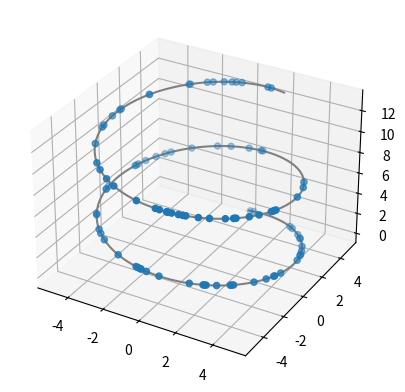
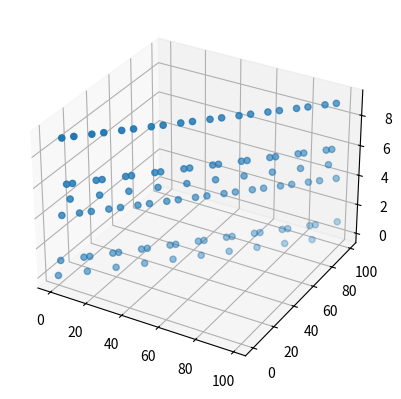
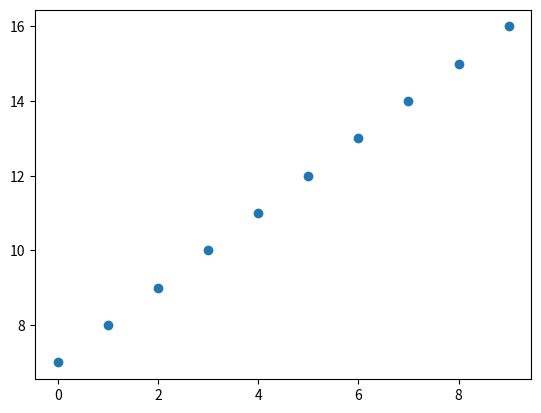
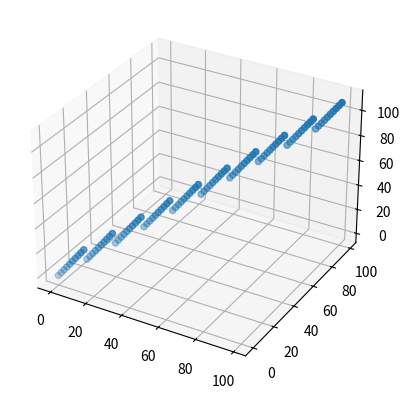

Generate these figures, in order, with matplotlib:
# %%
#方法一，利用关键字
from matplotlib import pyplot as plt
from mpl_toolkits.mplot3d import Axes3D
import numpy as np

# %% [markdown]
# 定义坐标轴
fig = plt.figure()
ax1 = plt.axes(projection='3d')
#ax = fig.add_subplot(111,projection='3d')  #这种方法也可以画多个子图

z = np.linspace(0,13,1000)
x = 5*np.sin(z)
y = 5*np.cos(z)
zd = 13*np.random.random(100)
xd = 5*np.sin(zd)
yd = 5*np.cos(zd)
ax1.scatter3D(xd,yd,zd, cmap='Blues')  #绘制散点图
ax1.plot3D(x,y,z,'gray')    #绘制空间曲线
plt.show()


# %% [markdown]
# 乘法 - 3D
fig = plt.figure()
ax1 = plt.axes(projection='3d')

N = 100
xd = np.arange(0, N, 1)
yd = np.arange(0, N, 1)
zd = xd * yd % 10

ax1.scatter3D(xd,yd,zd, cmap='Blues')  #绘制散点图
plt.savefig('multi_3d.png')
# plt.show()


# %%
# 乘法 - xd=5
# plot (yd, zd)

fig = plt.figure()
# ax1 = plt.axes(projection='3d')

N = 10
xd = 7
# xd = 5
yd = np.arange(0, N, 1)
zd = xd + yd % 10
# zd = xd * yd % 10

# ax1.scatter3D(xd,yd,zd, cmap='Blues')  #绘制散点图
plt.scatter(yd, zd, marker='o')
plt.savefig('add.png')
# plt.savefig('multi.png')
# plt.show()


# %%
fig = plt.figure()
ax1 = plt.axes(projection='3d')

N = 100
xd = np.arange(0, N, 1)
yd = np.arange(0, N, 1)
zd = xd + yd % 10

ax1.scatter3D(xd,yd,zd, cmap='Blues')  #绘制散点图
plt.savefig('add_3d.png')
# plt.show()


# %%
#方法二，利用三维轴方法
from matplotlib import pyplot as plt
from mpl_toolkits.mplot3d import Axes3D

#定义图像和三维格式坐标轴
fig=plt.figure()
ax2 = Axes3D(fig)
